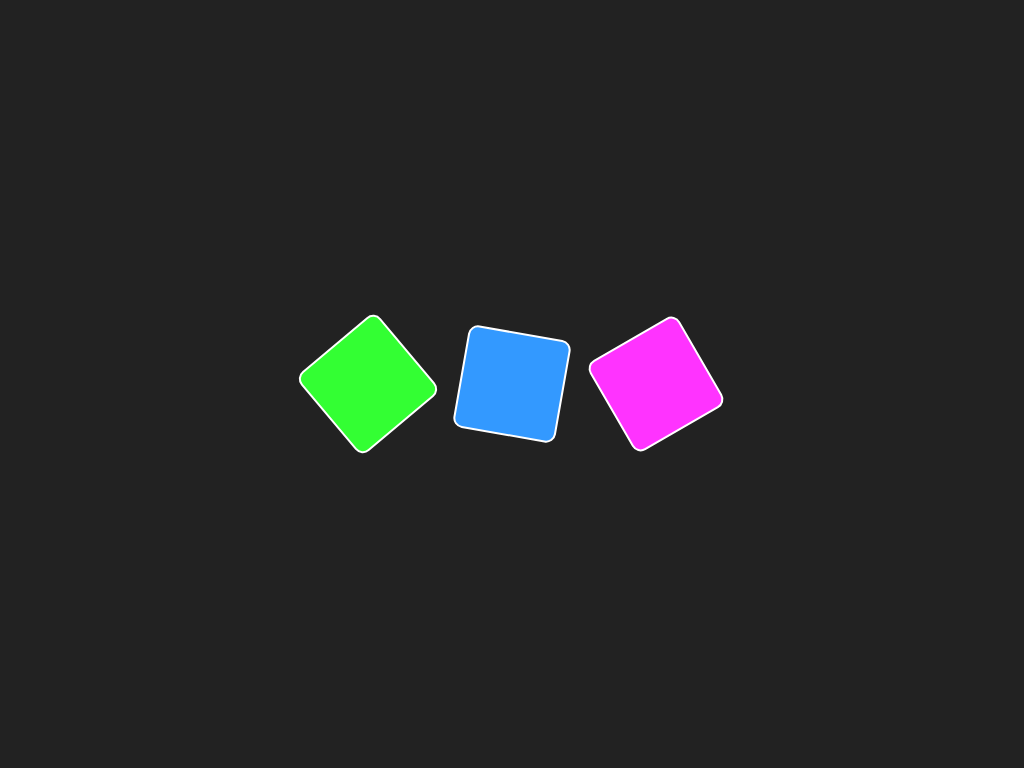

Write the HTML and CSS that draws this image.

<!DOCTYPE html>
<html lang="en">
  <head>
    <meta charset="UTF-8" />
    <meta http-equiv="X-UA-Compatible" content="IE=edge" />
    <meta name="viewport" content="width=device-width, initial-scale=1.0" />
    <title>rectangle</title>
    <style>
      html,
      body {
        display: flex;
        justify-content: center;
        align-items: center;
        height: 100%;
        margin: 0;
        padding: 0;
        background-color: #222;
      }

      div {
        width: 10em;
        height: 10em;
        border: 0.25em solid white;
        font-size: 10px;
        border-radius: 1em;
        margin: 2em;
      }

      div:nth-child(1) {
        background-color: hsl(calc(30deg + 90deg * 1), 100%, 60%);
      }
      div:nth-child(2) {
        background-color: hsl(calc(30deg + 90deg * 2), 100%, 60%);
      }
      div:nth-child(3) {
        background-color: hsl(calc(30deg + 90deg * 3), 100%, 60%);
      }

      div:nth-child(1) {
        transform: rotate(calc(50deg * 1));
      }
      div:nth-child(2) {
        transform: rotate(calc(50deg * 2));
      }
      div:nth-child(3) {
        transform: rotate(calc(50deg * 3));
      }
    </style>
  </head>
  <body>
    <div></div>
    <div></div>
    <div></div>
  </body>
</html>
